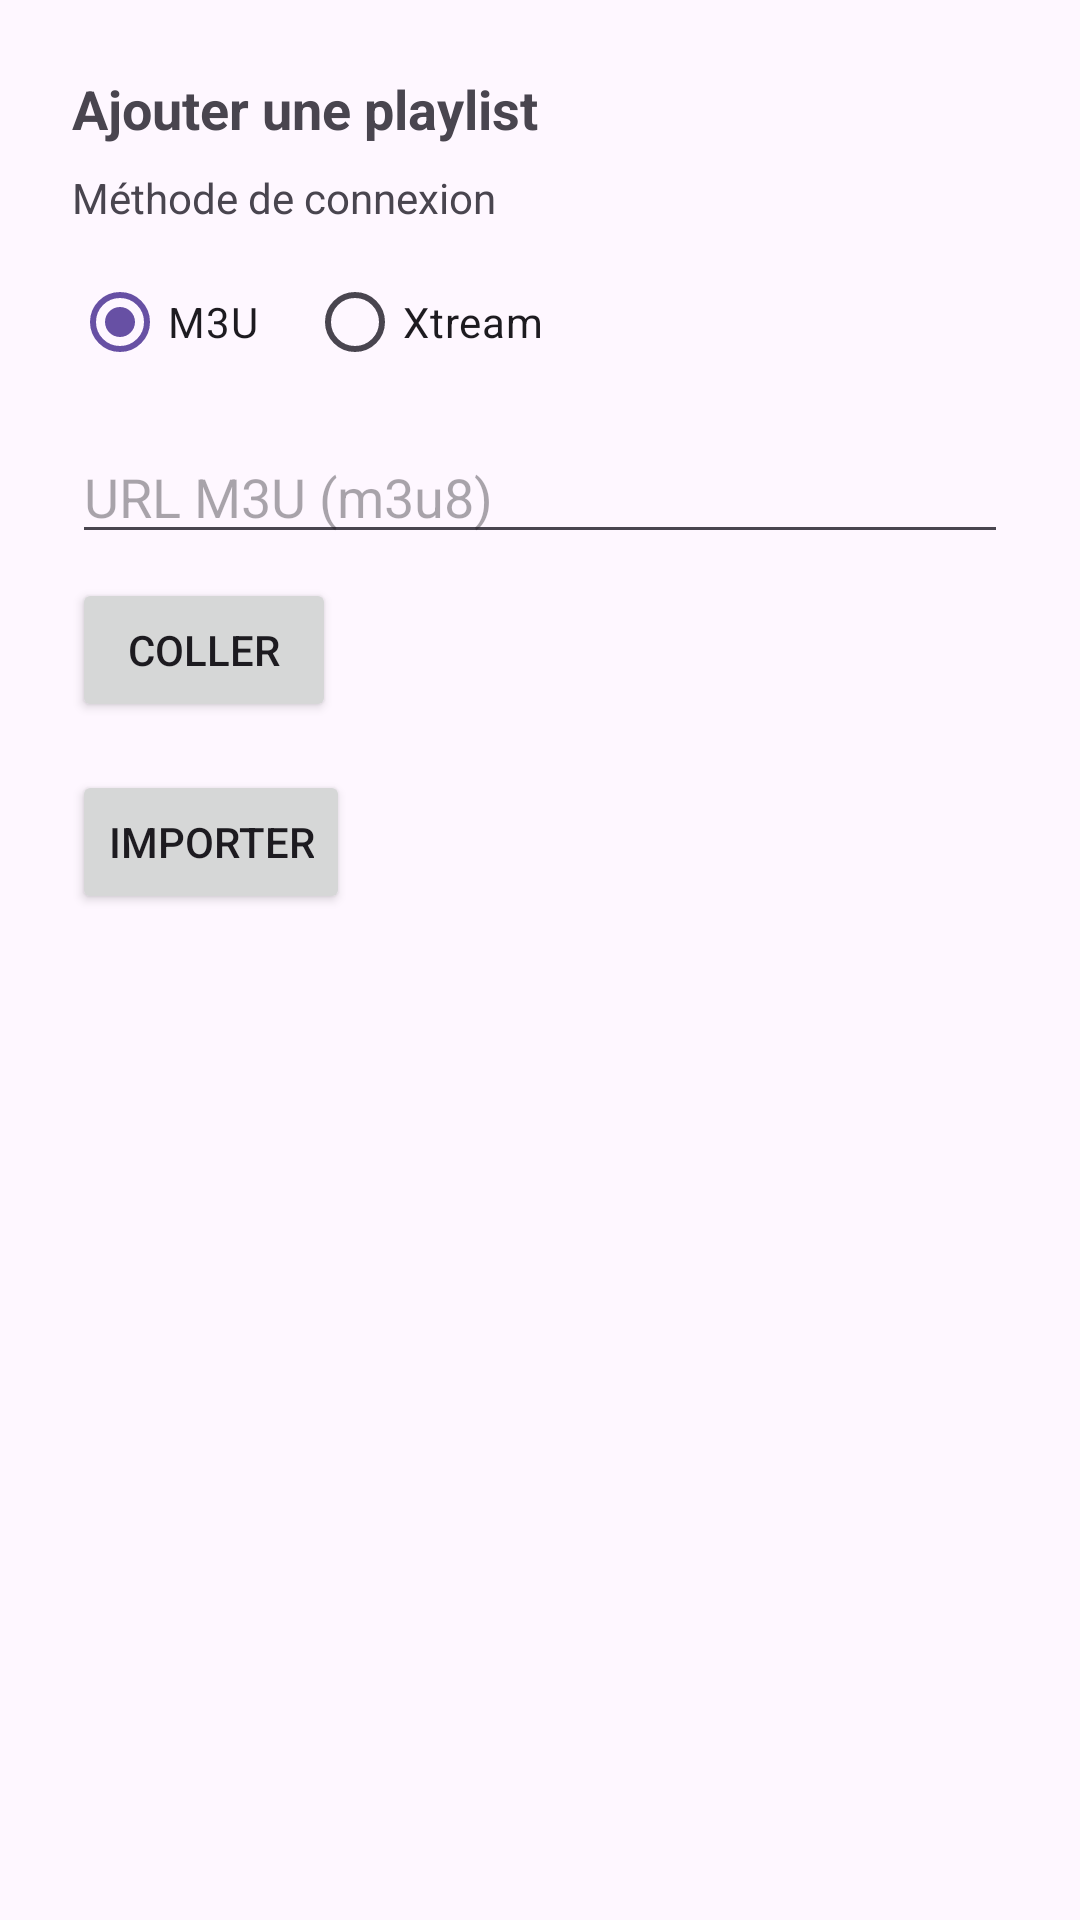

The Android layout XML behind this screen, and the referenced resources:
<!-- AndroidManifest.xml: application theme Theme.NEOSTREAM -->
<!-- res/layout/activity_add_source.xml -->
<?xml version="1.0" encoding="utf-8"?>
<ScrollView xmlns:android="http://schemas.android.com/apk/res/android"
    android:layout_width="match_parent"
    android:layout_height="match_parent">

  <LinearLayout
      android:layout_width="match_parent"
      android:layout_height="wrap_content"
      android:orientation="vertical"
      android:padding="24dp">

    <TextView
        android:text="Ajouter une playlist"
        android:textStyle="bold"
        android:textSize="18sp"
        android:layout_width="wrap_content"
        android:layout_height="wrap_content" />

    <TextView
        android:text="Méthode de connexion"
        android:textSize="14sp"
        android:layout_marginTop="8dp"
        android:layout_width="wrap_content"
        android:layout_height="wrap_content" />

    <RadioGroup
        android:id="@+id/rgType"
        android:orientation="horizontal"
        android:layout_width="wrap_content"
        android:layout_height="wrap_content"
        android:layout_marginTop="8dp"
        android:focusable="true"
        android:focusableInTouchMode="true">
      <RadioButton
          android:id="@+id/rbM3u"
          android:text="M3U"
          android:checked="true"
          android:layout_width="wrap_content"
          android:layout_height="wrap_content"
          android:focusable="true"
          android:nextFocusRight="@id/rbXtream"/>
      <Space
          android:layout_width="16dp"
          android:layout_height="0dp" />
      <RadioButton
          android:id="@+id/rbXtream"
          android:text="Xtream"
          android:layout_width="wrap_content"
          android:layout_height="wrap_content"
          android:focusable="true"
          android:nextFocusLeft="@id/rbM3u"/>
    </RadioGroup>

    <LinearLayout
        android:id="@+id/boxM3u"
        android:orientation="vertical"
        android:layout_width="match_parent"
        android:layout_height="wrap_content"
        android:layout_marginTop="12dp">

      <EditText
          android:id="@+id/inputM3uUrl"
          android:hint="URL M3U (m3u8)"
          android:inputType="textUri"
          android:layout_width="match_parent"
          android:layout_height="wrap_content" />

      <Button
          android:id="@+id/btnPaste"
          android:text="Coller"
          android:layout_marginTop="8dp"
          android:layout_width="wrap_content"
          android:layout_height="wrap_content" />
    </LinearLayout>

    <LinearLayout
        android:id="@+id/boxXtream"
        android:orientation="vertical"
        android:visibility="gone"
        android:layout_width="match_parent"
        android:layout_height="wrap_content"
        android:layout_marginTop="12dp">

      <CheckBox
          android:id="@+id/checkHttps"
          android:text="HTTPS"
          android:layout_width="wrap_content"
          android:layout_height="wrap_content" />

      <EditText
          android:id="@+id/inputServer"
          android:hint="serveur (ex: provider.com ou http(s)://host:port)"
          android:inputType="textUri"
          android:layout_width="match_parent"
          android:layout_height="wrap_content" />

      <EditText
          android:id="@+id/inputUser"
          android:hint="username"
          android:inputType="text"
          android:layout_width="match_parent"
          android:layout_height="wrap_content" />

      <EditText
          android:id="@+id/inputPass"
          android:hint="password"
          android:inputType="textPassword"
          android:layout_width="match_parent"
          android:layout_height="wrap_content" />
    </LinearLayout>

    <Button
        android:id="@+id/btnImport"
        android:text="Importer"
        android:layout_marginTop="16dp"
        android:layout_width="wrap_content"
        android:layout_height="wrap_content" />

  </LinearLayout>
</ScrollView>
<!-- resources referenced by this layout -->
<resources>
  <style name="Theme.NEOSTREAM" parent="Theme.Material3.DayNight.NoActionBar" />
</resources>
